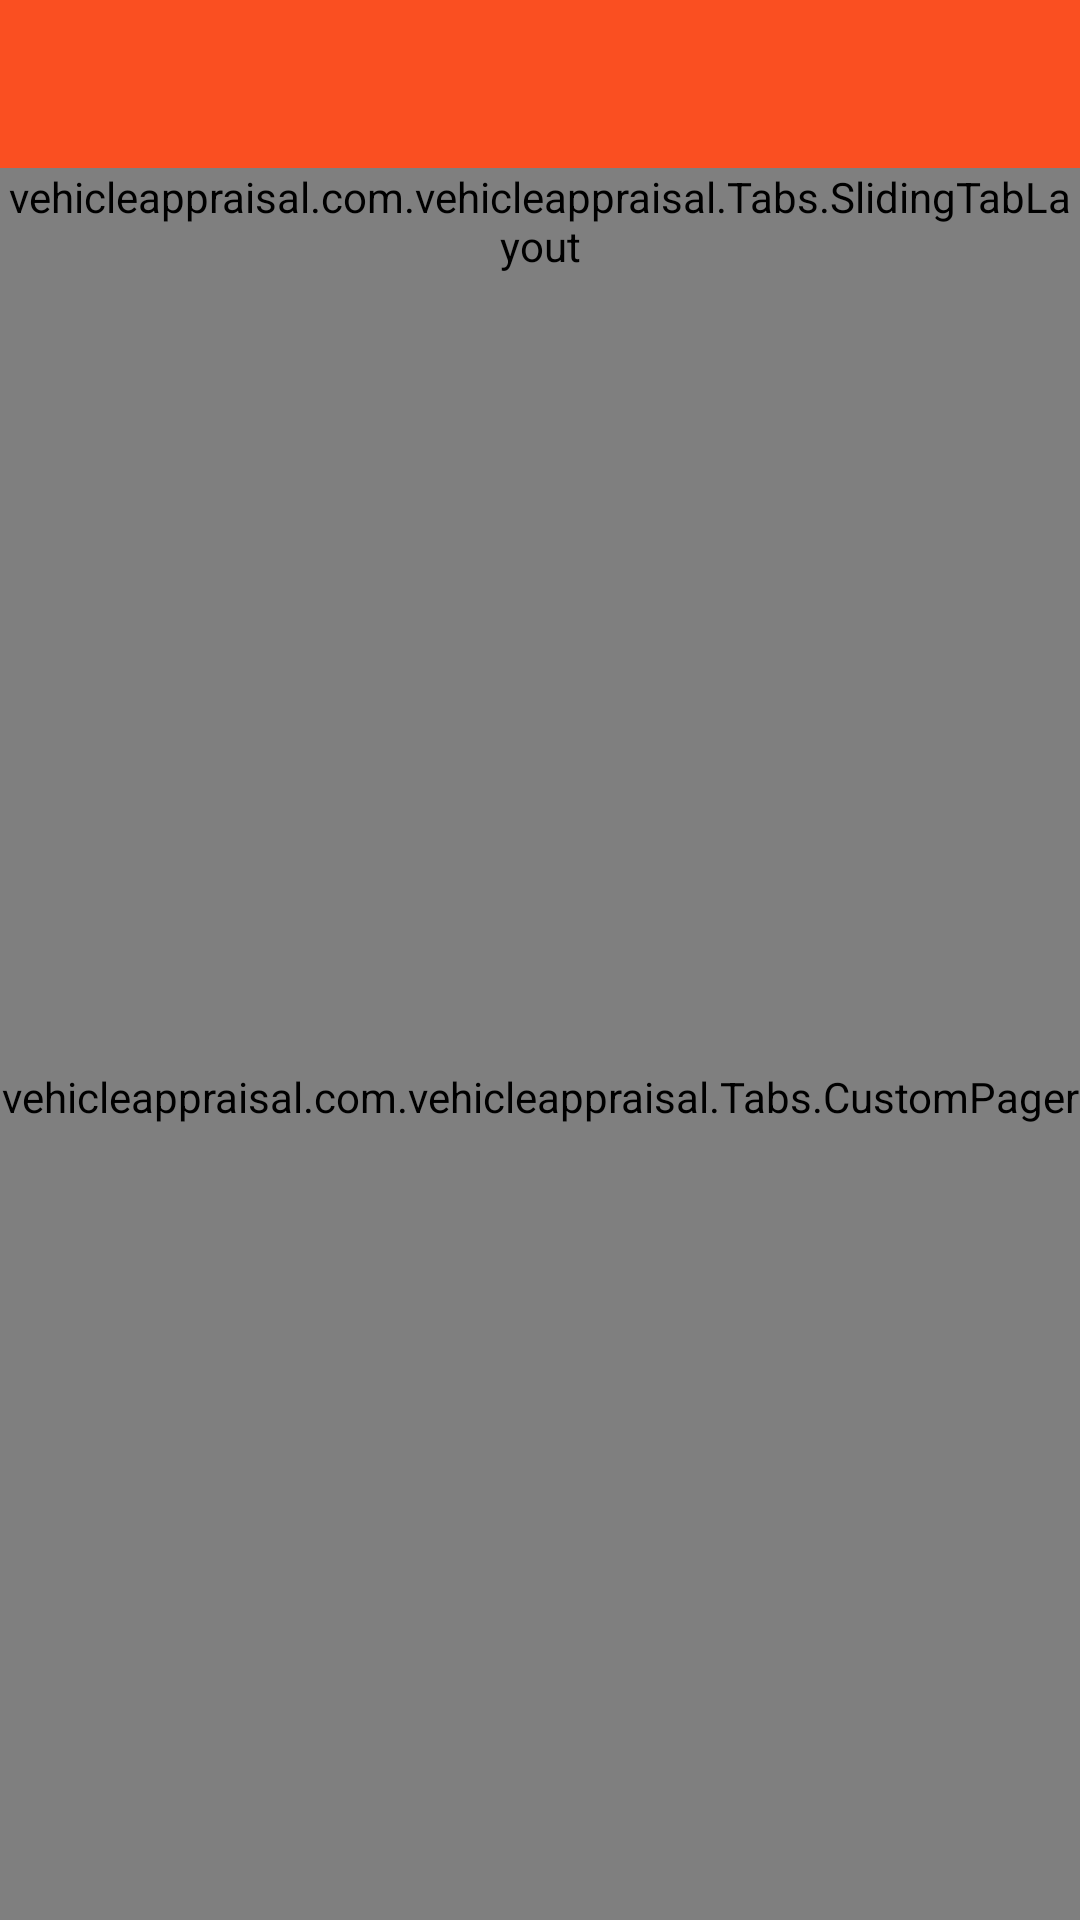

Reconstruct the res/layout file that produces this screen, plus the resources it refers to.
<!-- AndroidManifest.xml: application theme AppTheme -->
<!-- res/layout/activity_home.xml -->
<RelativeLayout xmlns:android="http://schemas.android.com/apk/res/android"
    xmlns:tools="http://schemas.android.com/tools"
    android:layout_width="match_parent"
    android:layout_height="match_parent"
    android:orientation="vertical"
    tools:context="vehicleappraisal.com.vehicleappraisal.Home">

    <LinearLayout
        android:layout_width="match_parent"
        android:layout_height="match_parent"
        android:background="@drawable/icon_m"/>

    <LinearLayout
        android:alpha="0.8"
        android:layout_width="match_parent"
        android:layout_height="match_parent"
        android:background="@drawable/login_background_gradient">

    </LinearLayout>

    <include layout="@layout/app_bar"
        android:id="@+id/app_bar_id"/>

    <LinearLayout
        android:layout_below="@+id/app_bar_id"
        android:layout_width="match_parent"
        android:layout_height="match_parent"
        android:orientation="vertical">

        <vehicleappraisal.com.vehicleappraisal.Tabs.SlidingTabLayout
            android:background="@color/primaryColor"
            android:id="@+id/slidingtabLayout"
            android:layout_width="match_parent"
            android:layout_height="wrap_content" />

        <vehicleappraisal.com.vehicleappraisal.Tabs.CustomPager
            android:id="@+id/viewPagerHome"
            android:layout_width="match_parent"
            android:layout_height="0dp"
            android:layout_weight="1"/>

    </LinearLayout>

    <View
        android:alpha="0.0"
        android:id="@+id/loadingView"
        android:layout_width="match_parent"
        android:layout_height="match_parent"
        android:background="@android:color/black"/>

    <com.victor.loading.newton.NewtonCradleLoading
        android:id="@+id/newton_cradle_loading"
        android:alpha="0.0"
        android:layout_width="wrap_content"
        android:layout_height="150dp"
        android:layout_centerInParent="true" />

    <TextView
        android:alpha="0.0"
        android:id="@+id/loadingTextView"
        android:textSize="30sp"
        android:gravity="center"
        android:layout_width="match_parent"
        android:layout_height="wrap_content"
        android:layout_below="@+id/newton_cradle_loading"
        android:text=""
        android:textColor="@android:color/white"
        android:layout_marginTop="-20dp" />


</RelativeLayout>
<!-- res/layout/app_bar.xml (included above) -->
<?xml version="1.0" encoding="utf-8"?>
<android.support.v7.widget.Toolbar xmlns:android="http://schemas.android.com/apk/res/android"
    android:layout_width="match_parent"
    android:layout_height="?android:attr/actionBarSize"
    xmlns:app="http://schemas.android.com/apk/res-auto"
    android:background="@color/primaryColor"
    app:theme="@style/ThemeOverlay.AppCompat.Dark"
    app:popupTheme="@style/ThemeOverlay.AppCompat.Dark">
</android.support.v7.widget.Toolbar>
<!-- resources referenced by this layout -->
<resources>
  <color name="primaryColor">#FA4F21</color>
  <!-- drawable icon_m: png bitmap (drawable, 97120 bytes) -->
  <!-- drawable login_background_gradient (drawable) -->
  <?xml version="1.0" encoding="utf-8"?>
  <shape xmlns:android="http://schemas.android.com/apk/res/android"
      android:shape="rectangle">
  
      <gradient
          android:startColor="@color/primaryColorDark"
          android:endColor="@android:color/black"
          android:angle="-270" />
  </shape>
  <style name="AppTheme" parent="AppTheme.Base">
          
      </style>
  <color name="primaryColorDark">#E8491E</color>
  <style name="AppTheme.Base" parent="Theme.AppCompat.Light.NoActionBar">
  
          <item name="colorPrimary">@color/primaryColor</item>
          <item name="colorPrimaryDark">@color/primaryColorDark</item>
          <item name="colorAccent">@color/accentColor</item>
  
      </style>
  <color name="accentColor">#E8491E</color>
</resources>
